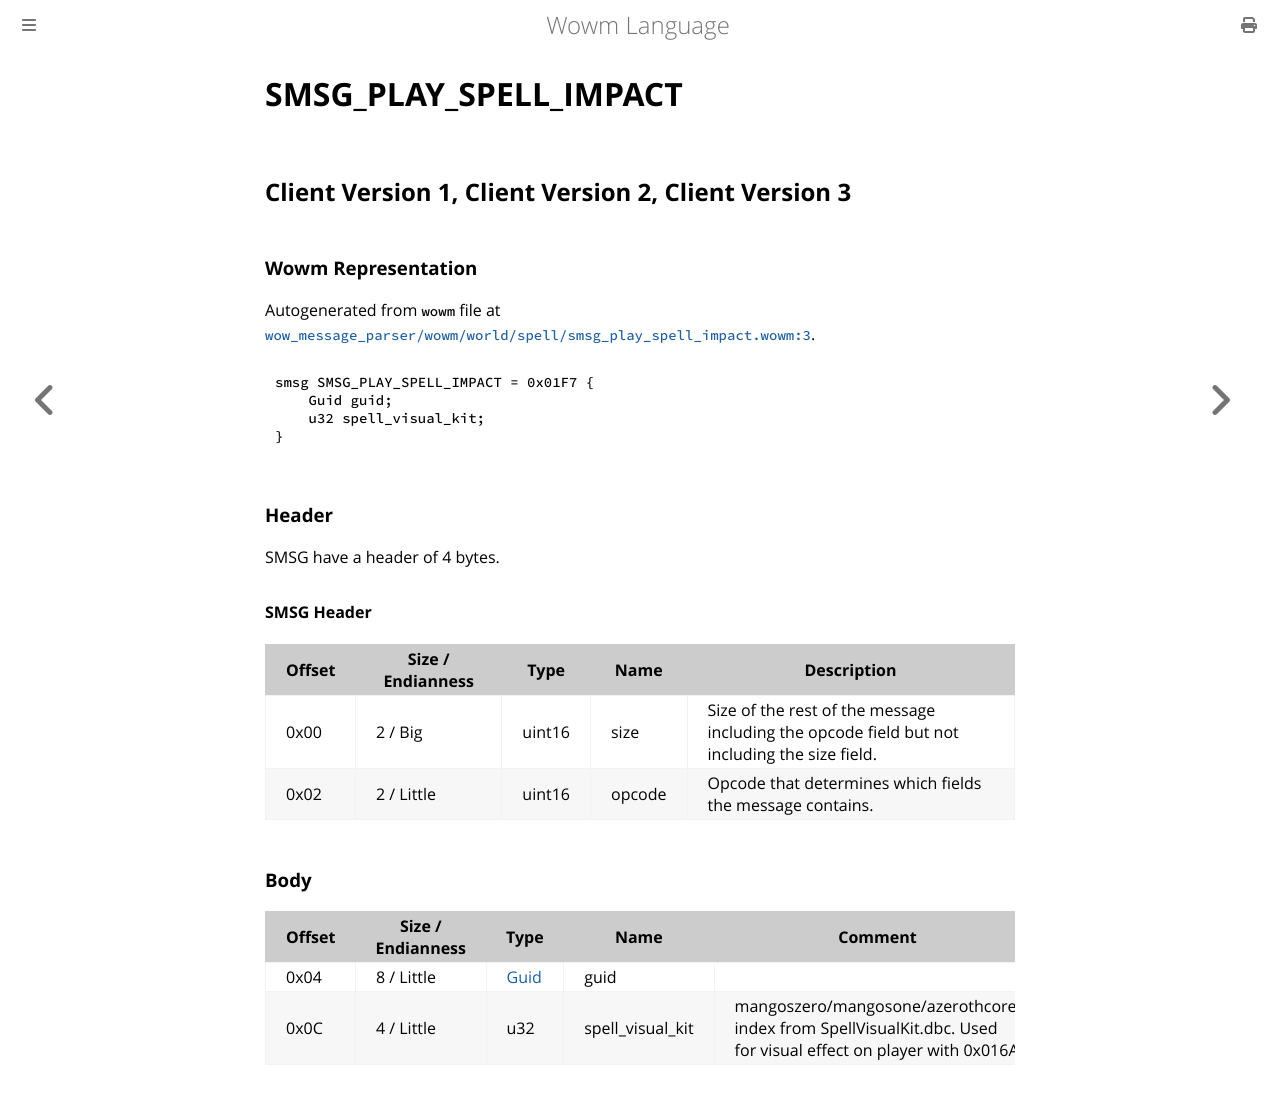

repository: gtker/wow_messages · page: docs/smsg_play_spell_impact.html · generator: mdbook

# SMSG_PLAY_SPELL_IMPACT

## Client Version 1, Client Version 2, Client Version 3

### Wowm Representation

Autogenerated from `wowm` file at [`wow_message_parser/wowm/world/spell/smsg_play_spell_impact.wowm:3`](https://github.com/gtker/wow_messages/tree/main/wow_message_parser/wowm/world/spell/smsg_play_spell_impact.wowm#L3).
```rust,ignore
smsg SMSG_PLAY_SPELL_IMPACT = 0x01F7 {
    Guid guid;
    u32 spell_visual_kit;
}
```
### Header

SMSG have a header of 4 bytes.

#### SMSG Header

| Offset | Size / Endianness | Type   | Name   | Description |
| ------ | ----------------- | ------ | ------ | ----------- |
| 0x00   | 2 / Big           | uint16 | size   | Size of the rest of the message including the opcode field but not including the size field.|
| 0x02   | 2 / Little        | uint16 | opcode | Opcode that determines which fields the message contains.|

### Body

| Offset | Size / Endianness | Type | Name | Comment |
| ------ | ----------------- | ---- | ---- | ------- |
| 0x04 | 8 / Little | [Guid](../types/packed-guid.md) | guid |  |
| 0x0C | 4 / Little | u32 | spell_visual_kit | mangoszero/mangosone/azerothcore: index from SpellVisualKit.dbc. Used for visual effect on player with 0x016A |
